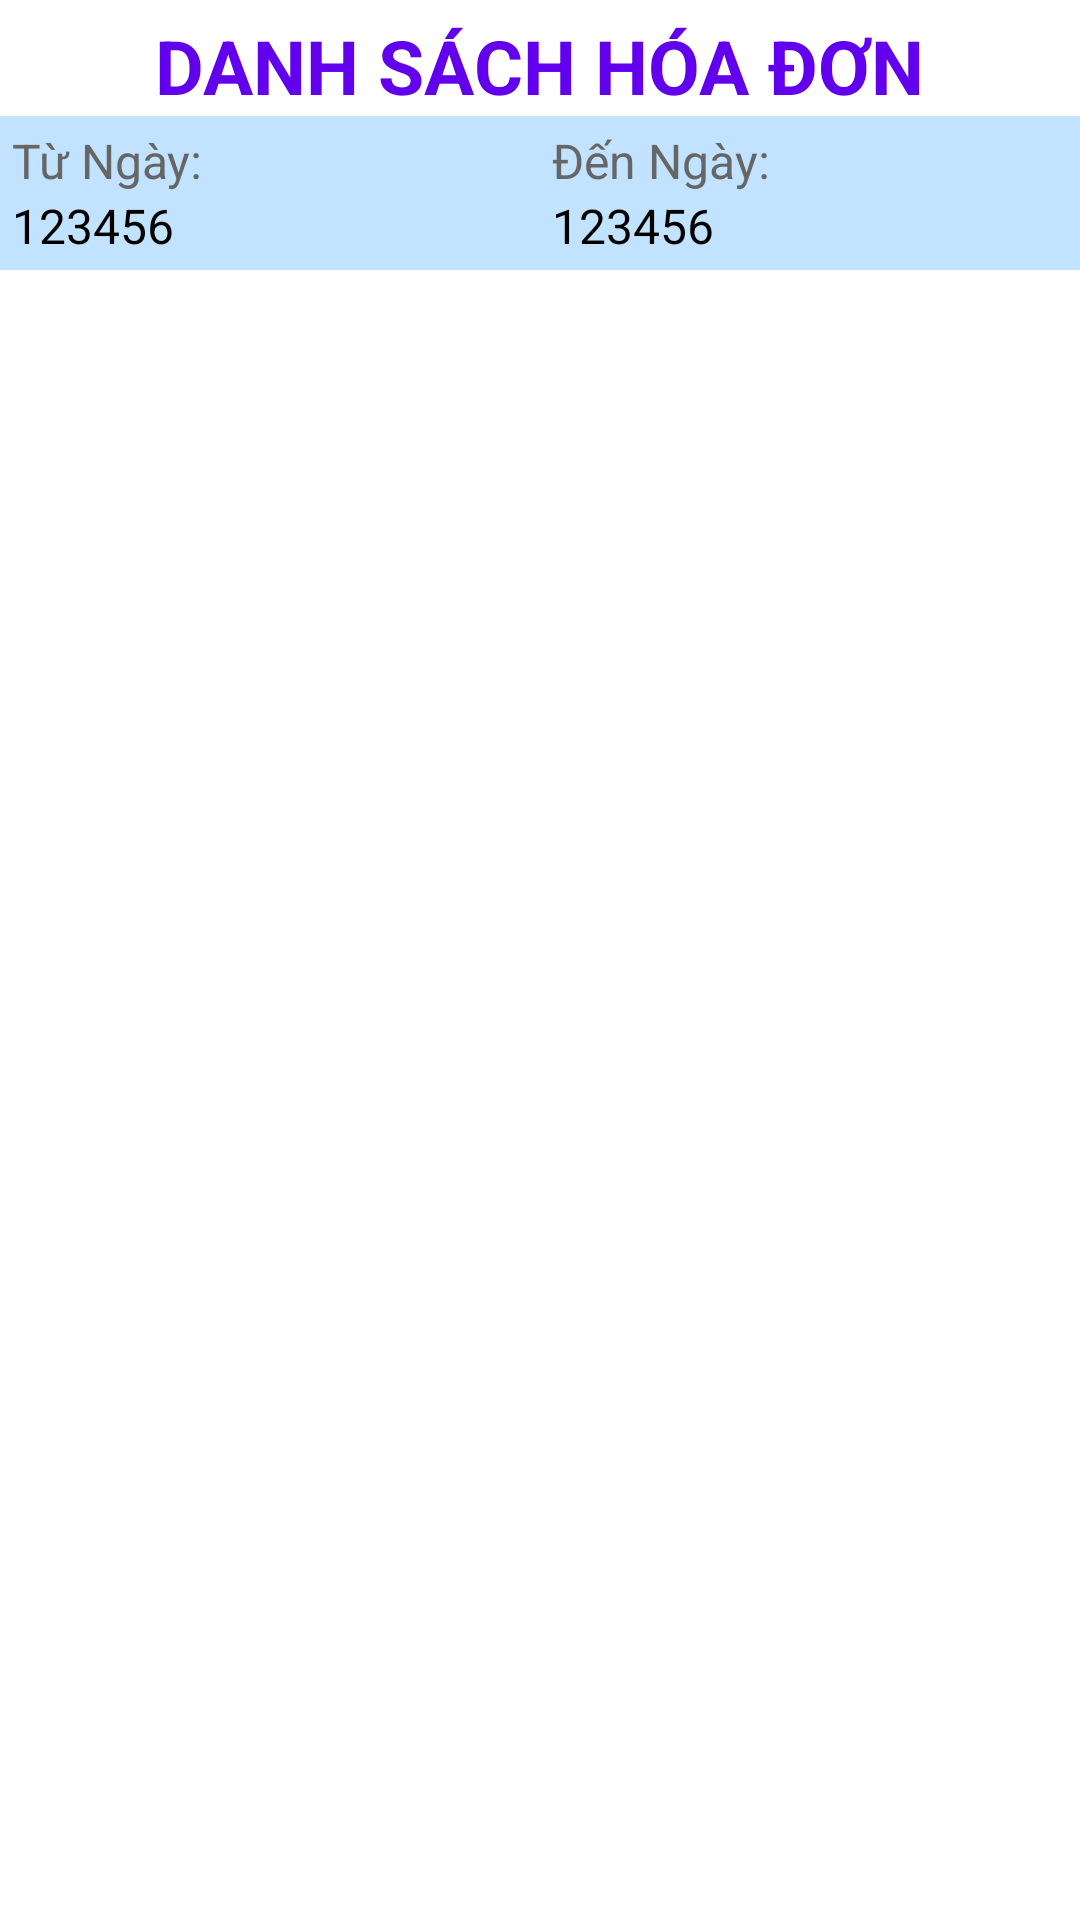

Reconstruct the res/layout file that produces this screen, plus the resources it refers to.
<!-- AndroidManifest.xml: application theme Theme.CafeManager -->
<!-- res/layout/fragment_home.xml -->
<?xml version="1.0" encoding="utf-8"?>
<FrameLayout xmlns:android="http://schemas.android.com/apk/res/android"
    xmlns:tools="http://schemas.android.com/tools"
    android:layout_width="match_parent"
    android:layout_height="match_parent"
    tools:context=".HomeFragment">

    <LinearLayout
        android:layout_width="match_parent"
        android:layout_height="match_parent"
        android:orientation="vertical">

        <TextView
            android:layout_width="wrap_content"
            android:layout_height="wrap_content"
            android:layout_gravity="center"
            android:layout_marginTop="5dp"
            android:text="DANH SÁCH HÓA ĐƠN"
            android:textColor="@color/purple_500"
            android:textSize="25dp"
            android:textStyle="bold" />

        <LinearLayout
            android:layout_width="match_parent"
            android:layout_height="wrap_content"
            android:background="#462298FF"
            android:orientation="horizontal">

            <LinearLayout
                android:layout_width="0dp"
                android:layout_height="match_parent"
                android:layout_weight="1"
                android:gravity="start"
                android:orientation="vertical"
                android:padding="4dp">

                <TextView
                    android:layout_width="wrap_content"
                    android:layout_height="wrap_content"
                    android:text="Từ Ngày:"
                    android:textColor="#666666"
                    android:textSize="16sp" />

                <TextView
                    android:id="@+id/date_start"
                    android:layout_width="wrap_content"
                    android:layout_height="wrap_content"
                    android:text="123456"
                    android:textColor="#000000"
                    android:textSize="16sp"
                   />


            </LinearLayout>

            <LinearLayout
                android:layout_width="0dp"
                android:layout_height="match_parent"
                android:layout_weight="1"
                android:orientation="vertical"
                android:padding="4dp">

                <TextView
                    android:layout_width="wrap_content"
                    android:layout_height="wrap_content"
                    android:text="Đến Ngày:"
                    android:textColor="#666666"
                    android:textSize="16sp" />

                <TextView
                    android:id="@+id/date_end"
                    android:layout_width="wrap_content"
                    android:layout_height="wrap_content"
                    android:text="123456"
                    android:textColor="#000000"
                    android:textSize="16sp" />
            </LinearLayout>
        </LinearLayout>


        <androidx.recyclerview.widget.RecyclerView
            android:id="@+id/rcv_orders"
            android:layout_width="match_parent"
            android:layout_height="0dp"
            android:layout_weight="1" />


    </LinearLayout>

</FrameLayout>
<!-- resources referenced by this layout -->
<resources>
  <style name="Theme.CafeManager" parent="Theme.MaterialComponents.DayNight.NoActionBar">
          
          <item name="colorPrimary">@color/purple_500</item>
          <item name="colorPrimaryVariant">@color/purple_700</item>
          <item name="colorOnPrimary">@color/white</item>
          
          <item name="colorSecondary">@color/teal_200</item>
          <item name="colorSecondaryVariant">@color/teal_700</item>
          <item name="colorOnSecondary">@color/black</item>
          
          <item name="android:statusBarColor">?attr/colorPrimaryVariant</item>
          
      </style>
  <!-- not gathered from this repository: default colours our renderer supplied (Android Studio template values) -->
  <color name="purple_500">#FF6200EE</color>
  <color name="purple_700">#FF3700B3</color>
  <color name="teal_200">#FF03DAC5</color>
  <color name="teal_700">#FF018786</color>
  <color name="black">#FF000000</color>
  <color name="white">#FFFFFFFF</color>
</resources>
